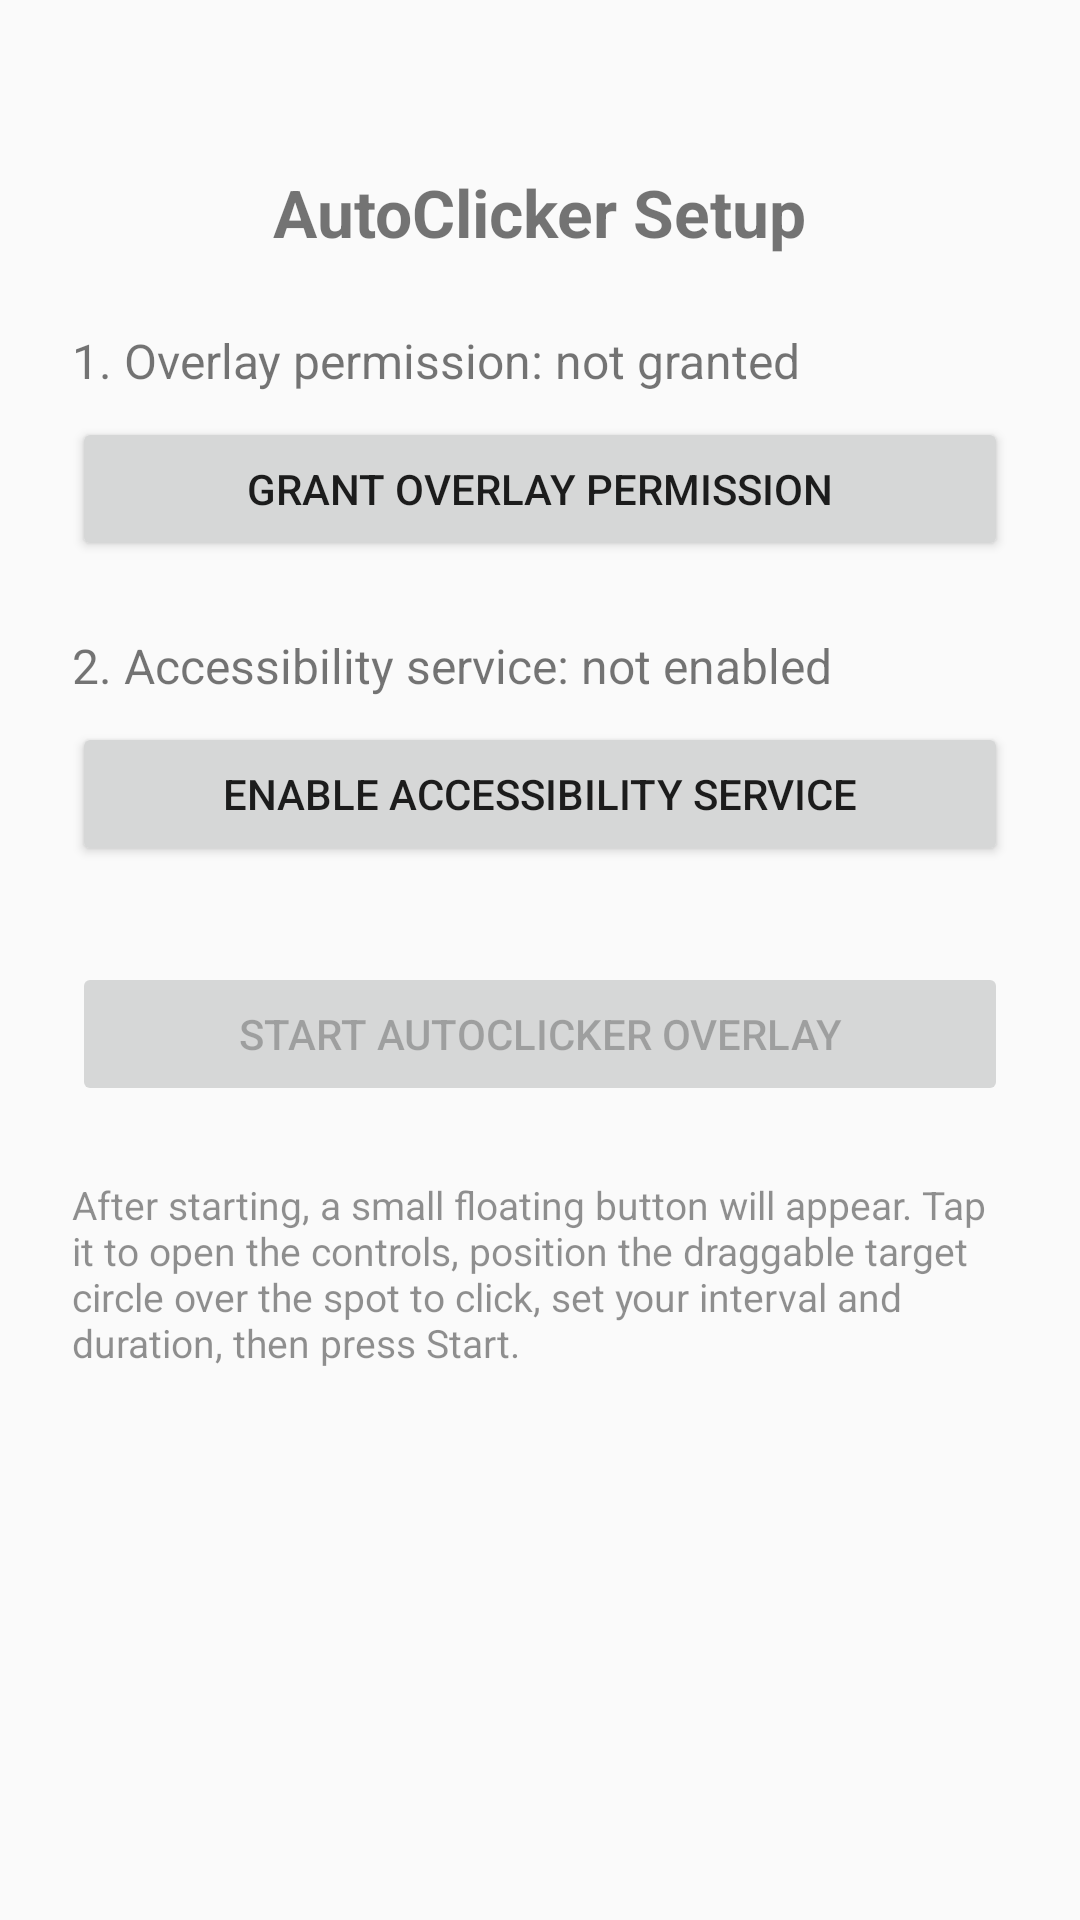

Reconstruct the res/layout file that produces this screen, plus the resources it refers to.
<!-- AndroidManifest.xml: application theme Theme.AutoClicker -->
<!-- res/layout/activity_main.xml -->
<?xml version="1.0" encoding="utf-8"?>
<LinearLayout xmlns:android="http://schemas.android.com/apk/res/android"
    android:layout_width="match_parent"
    android:layout_height="match_parent"
    android:orientation="vertical"
    android:padding="24dp"
    android:gravity="center_horizontal">

    <TextView
        android:layout_width="wrap_content"
        android:layout_height="wrap_content"
        android:layout_marginTop="32dp"
        android:text="AutoClicker Setup"
        android:textSize="22sp"
        android:textStyle="bold" />

    <TextView
        android:id="@+id/stepOverlayStatus"
        android:layout_width="match_parent"
        android:layout_height="wrap_content"
        android:layout_marginTop="24dp"
        android:text="1. Overlay permission: not granted"
        android:textSize="16sp" />

    <Button
        android:id="@+id/btnGrantOverlay"
        android:layout_width="match_parent"
        android:layout_height="wrap_content"
        android:layout_marginTop="8dp"
        android:text="Grant overlay permission" />

    <TextView
        android:id="@+id/stepAccessibilityStatus"
        android:layout_width="match_parent"
        android:layout_height="wrap_content"
        android:layout_marginTop="24dp"
        android:text="2. Accessibility service: not enabled"
        android:textSize="16sp" />

    <Button
        android:id="@+id/btnEnableAccessibility"
        android:layout_width="match_parent"
        android:layout_height="wrap_content"
        android:layout_marginTop="8dp"
        android:text="Enable accessibility service" />

    <Button
        android:id="@+id/btnStartOverlay"
        android:layout_width="match_parent"
        android:layout_height="wrap_content"
        android:layout_marginTop="32dp"
        android:text="Start AutoClicker Overlay"
        android:enabled="false" />

    <TextView
        android:layout_width="match_parent"
        android:layout_height="wrap_content"
        android:layout_marginTop="24dp"
        android:text="After starting, a small floating button will appear. Tap it to open the controls, position the draggable target circle over the spot to click, set your interval and duration, then press Start."
        android:textSize="13sp"
        android:alpha="0.8" />

</LinearLayout>
<!-- resources referenced by this layout -->
<resources>
  <style name="Theme.AutoClicker" parent="Theme.AppCompat.DayNight.NoActionBar" />
</resources>
